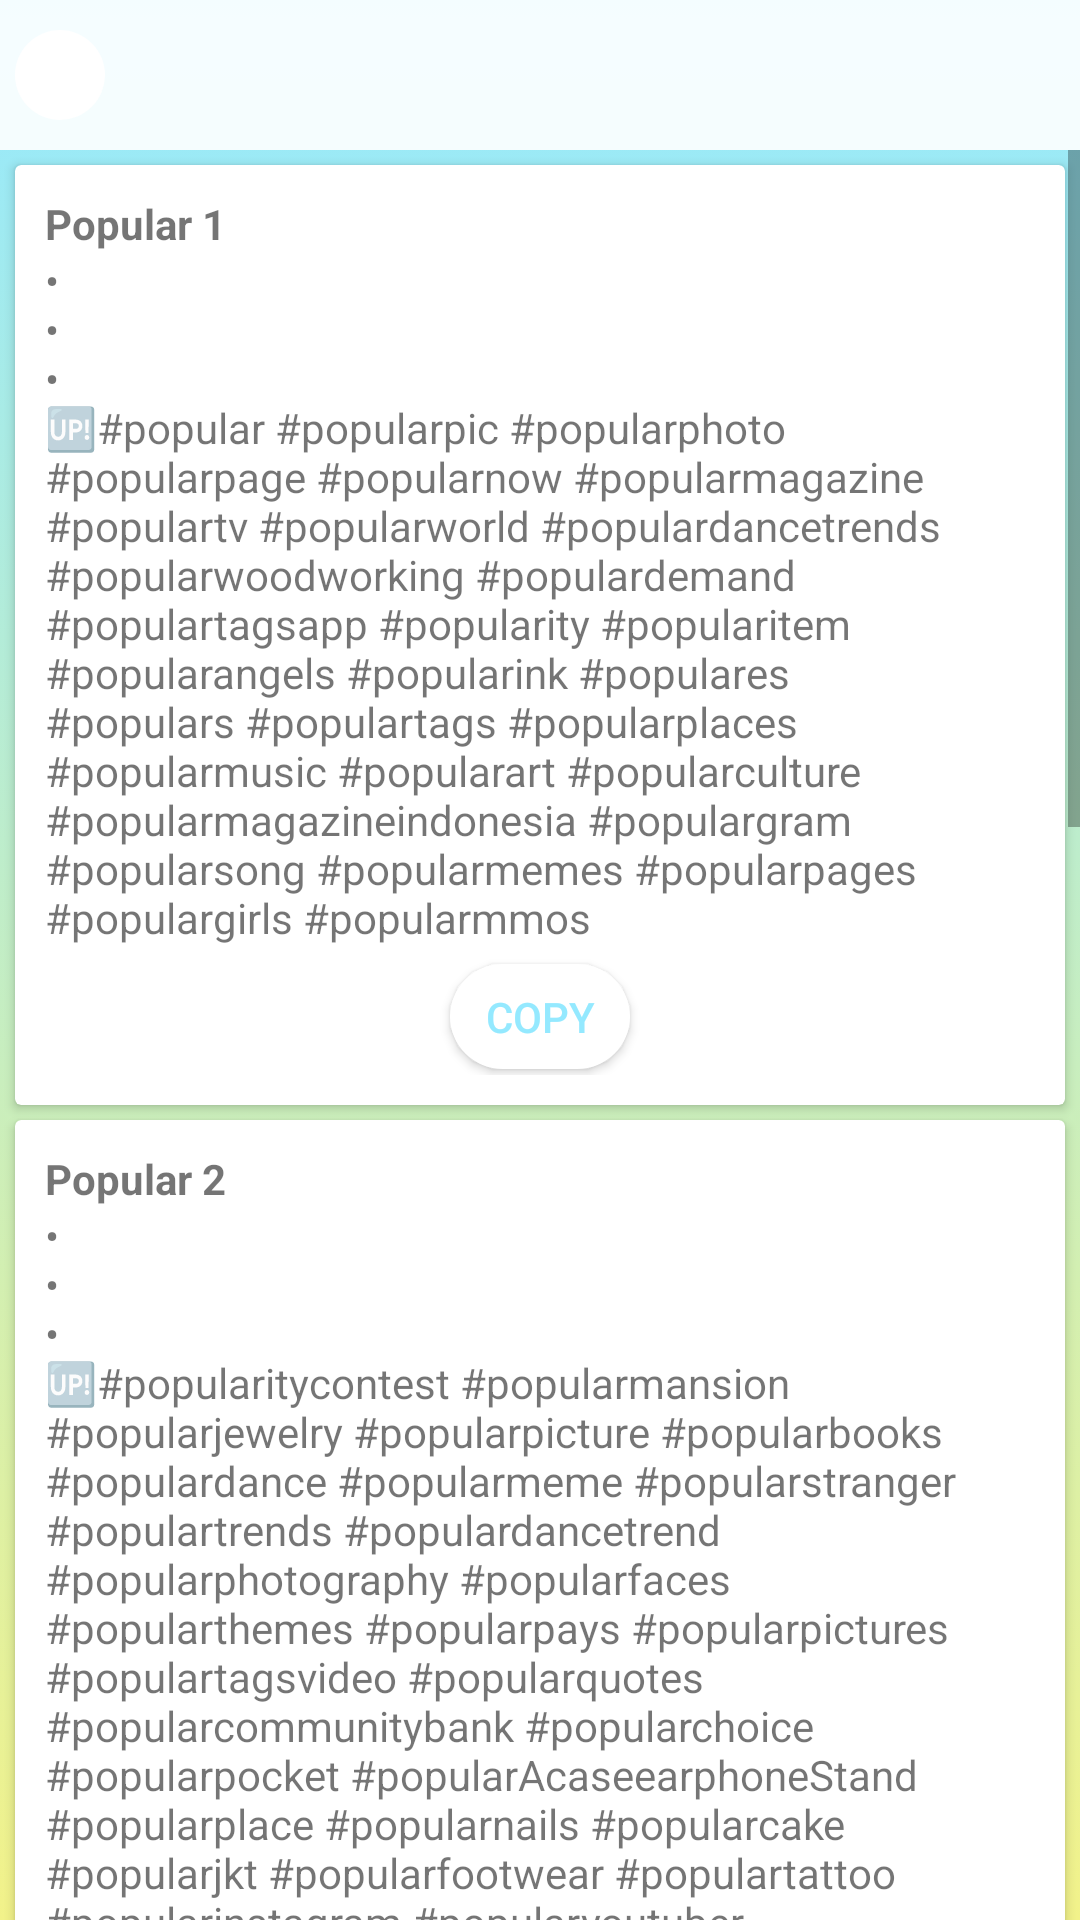

Layout XML and referenced resources for this Android screen:
<!-- AndroidManifest.xml: application theme AppTheme -->
<!-- res/layout/activity_menu1.xml -->
<?xml version="1.0" encoding="utf-8"?>
<RelativeLayout xmlns:android="http://schemas.android.com/apk/res/android"
    xmlns:app="http://schemas.android.com/apk/res-auto"
    xmlns:tools="http://schemas.android.com/tools"
    android:layout_width="match_parent"
    android:layout_height="match_parent"
    android:background="@drawable/bg_gradient"
    tools:context=".menu.Menu1Activity">

    <LinearLayout
        android:layout_width="match_parent"
        android:layout_height="50dp"
        android:background="#E6ffffff"
        android:orientation="horizontal">

        <ImageButton
            android:id="@+id/imageButton"
            android:layout_width="30dp"
            android:layout_height="30dp"
            android:layout_gravity="center"
            android:layout_marginLeft="5dp"
            android:background="@drawable/btn_back"
            app:srcCompat="@drawable/img_back" />
    </LinearLayout>

    <ScrollView
        android:layout_width="match_parent"
        android:layout_height="match_parent"
        android:layout_marginTop="50dp">

        <RelativeLayout
            android:layout_width="match_parent"
            android:layout_height="match_parent">

            <LinearLayout
                android:layout_width="match_parent"
                android:layout_height="wrap_content"
                android:orientation="vertical">

                <android.support.v7.widget.CardView
                    android:layout_width="match_parent"
                    android:layout_height="wrap_content"
                    android:layout_marginLeft="5dp"
                    android:layout_marginTop="5dp"
                    android:layout_marginRight="5dp">

                    <RelativeLayout
                        android:layout_width="match_parent"
                        android:layout_height="wrap_content"
                        android:padding="10dp">

                        <LinearLayout
                            android:layout_width="match_parent"
                            android:layout_height="match_parent"
                            android:orientation="vertical">

                            <TextView
                                android:layout_width="wrap_content"
                                android:layout_height="wrap_content"
                                android:text="Popular 1"
                                android:textStyle="bold"/>

                            <TextView
                                android:id="@+id/copy1"
                                android:layout_width="wrap_content"
                                android:layout_height="wrap_content"
                                android:text="@string/popular1" />

                            <Button
                                android:id="@+id/btnCopy1"
                                android:layout_width="60dp"
                                android:layout_height="35dp"
                                android:layout_gravity="center"
                                android:layout_marginTop="6dp"
                                android:layout_marginBottom="2dp"
                                android:background="@drawable/btn_bulat"
                                android:text="Copy"
                                android:textColor="@color/colorPrimaryDark" />
                        </LinearLayout>
                    </RelativeLayout>
                </android.support.v7.widget.CardView>
                <android.support.v7.widget.CardView
                    android:layout_width="match_parent"
                    android:layout_height="wrap_content"
                    android:layout_marginLeft="5dp"
                    android:layout_marginTop="5dp"
                    android:layout_marginRight="5dp">

                    <RelativeLayout
                        android:layout_width="match_parent"
                        android:layout_height="wrap_content"
                        android:padding="10dp">

                        <LinearLayout
                            android:layout_width="match_parent"
                            android:layout_height="match_parent"
                            android:orientation="vertical">

                            <TextView
                                android:layout_width="wrap_content"
                                android:layout_height="wrap_content"
                                android:text="Popular 2"
                                android:textStyle="bold"/>

                            <TextView
                                android:id="@+id/copy2"
                                android:layout_width="wrap_content"
                                android:layout_height="wrap_content"
                                android:text="@string/popular2" />

                            <Button
                                android:id="@+id/btnCopy2"
                                android:layout_width="60dp"
                                android:layout_height="35dp"
                                android:layout_gravity="center"
                                android:layout_marginTop="6dp"
                                android:layout_marginBottom="2dp"
                                android:background="@drawable/btn_bulat"
                                android:text="Copy"
                                android:textColor="@color/colorPrimaryDark" />
                        </LinearLayout>
                    </RelativeLayout>
                </android.support.v7.widget.CardView>
                <android.support.v7.widget.CardView
                    android:layout_width="match_parent"
                    android:layout_height="wrap_content"
                    android:layout_marginLeft="5dp"
                    android:layout_marginTop="5dp"
                    android:layout_marginRight="5dp">

                    <RelativeLayout
                        android:layout_width="match_parent"
                        android:layout_height="wrap_content"
                        android:padding="10dp">

                        <LinearLayout
                            android:layout_width="match_parent"
                            android:layout_height="match_parent"
                            android:orientation="vertical">

                            <TextView
                                android:layout_width="wrap_content"
                                android:layout_height="wrap_content"
                                android:text="Popular 3"
                                android:textStyle="bold"/>

                            <TextView
                                android:id="@+id/copy3"
                                android:layout_width="wrap_content"
                                android:layout_height="wrap_content"
                                android:text="@string/popular3" />

                            <Button
                                android:id="@+id/btnCopy3"
                                android:layout_width="60dp"
                                android:layout_height="35dp"
                                android:layout_gravity="center"
                                android:layout_marginTop="6dp"
                                android:layout_marginBottom="2dp"
                                android:background="@drawable/btn_bulat"
                                android:text="Copy"
                                android:textColor="@color/colorPrimaryDark" />
                        </LinearLayout>
                    </RelativeLayout>
                </android.support.v7.widget.CardView>
                <android.support.v7.widget.CardView
                    android:layout_width="match_parent"
                    android:layout_height="wrap_content"
                    android:layout_marginLeft="5dp"
                    android:layout_marginTop="5dp"
                    android:layout_marginRight="5dp">

                    <RelativeLayout
                        android:layout_width="match_parent"
                        android:layout_height="wrap_content"
                        android:padding="10dp">

                        <LinearLayout
                            android:layout_width="match_parent"
                            android:layout_height="match_parent"
                            android:orientation="vertical">

                            <TextView
                                android:layout_width="wrap_content"
                                android:layout_height="wrap_content"
                                android:text="Popular Random"
                                android:textStyle="bold"/>

                            <TextView
                                android:id="@+id/copy4"
                                android:layout_width="wrap_content"
                                android:layout_height="wrap_content"
                                android:text="@string/popularrandom" />

                            <Button
                                android:id="@+id/btnCopy4"
                                android:layout_width="60dp"
                                android:layout_height="35dp"
                                android:layout_gravity="center"
                                android:layout_marginTop="6dp"
                                android:layout_marginBottom="2dp"
                                android:background="@drawable/btn_bulat"
                                android:text="Copy"
                                android:textColor="@color/colorPrimaryDark" />
                        </LinearLayout>
                    </RelativeLayout>
                </android.support.v7.widget.CardView>
                <android.support.v7.widget.CardView
                    android:layout_width="match_parent"
                    android:layout_height="wrap_content"
                    android:layout_marginLeft="5dp"
                    android:layout_marginTop="5dp"
                    android:layout_marginRight="5dp">

                    <RelativeLayout
                        android:layout_width="match_parent"
                        android:layout_height="wrap_content"
                        android:padding="10dp">

                        <LinearLayout
                            android:layout_width="match_parent"
                            android:layout_height="match_parent"
                            android:orientation="vertical">

                            <TextView
                                android:layout_width="wrap_content"
                                android:layout_height="wrap_content"
                                android:text="Popular Live"
                                android:textStyle="bold"/>

                            <TextView
                                android:id="@+id/copy5"
                                android:layout_width="wrap_content"
                                android:layout_height="wrap_content"
                                android:text="@string/popularlive" />

                            <Button
                                android:id="@+id/btnCopy5"
                                android:layout_width="60dp"
                                android:layout_height="35dp"
                                android:layout_gravity="center"
                                android:layout_marginTop="6dp"
                                android:layout_marginBottom="2dp"
                                android:background="@drawable/btn_bulat"
                                android:text="Copy"
                                android:textColor="@color/colorPrimaryDark" />
                        </LinearLayout>
                    </RelativeLayout>
                </android.support.v7.widget.CardView>
            </LinearLayout>
        </RelativeLayout>
    </ScrollView>
</RelativeLayout>
<!-- resources referenced by this layout -->
<resources>
  <color name="colorPrimaryDark">#94E9FF</color>
  <!-- drawable bg_gradient (drawable) -->
  <?xml version="1.0" encoding="utf-8"?>
  <selector xmlns:android="http://schemas.android.com/apk/res/android">
  
      <item>
          <shape>
                  <gradient
                      android:angle="90"
                      android:startColor="@color/start"
                      android:endColor="@color/end"
                      android:type="linear"/>
          </shape>
      </item>
  </selector>
  <!-- drawable btn_bulat (drawable-v21) -->
  <?xml version="1.0" encoding="utf-8"?>
  <ripple xmlns:android="http://schemas.android.com/apk/res/android"
      android:color="@color/start">
      <item>
          <shape android:shape="rectangle">
              <corners
                  android:bottomLeftRadius="50dp"
                  android:bottomRightRadius="50dp"
                  android:radius="50dp"
                  android:topLeftRadius="50dp"
                  android:topRightRadius="50dp" />
              <solid android:color="#ffff" />
          </shape>
      </item>
  </ripple>
  <string name="popular1">•\n•\n•\n🆙#popular #popularpic #popularphoto #popularpage #popularnow #popularmagazine #populartv #popularworld #populardancetrends #popularwoodworking #populardemand #populartagsapp #popularity #popularitem #popularangels #popularink #populares #populars #populartags #popularplaces #popularmusic #popularart #popularculture #popularmagazineindonesia #populargram #popularsong #popularmemes #popularpages #populargirls #popularmmos</string>
  <string name="popular2">•\n•\n•\n🆙#popularitycontest #popularmansion #popularjewelry #popularpicture #popularbooks #populardance #popularmeme #popularstranger #populartrends #populardancetrend #popularphotography #popularfaces #popularthemes #popularpays #popularpictures #populartagsvideo #popularquotes #popularcommunitybank #popularchoice #popularpocket #popularAcaseearphoneStand #popularplace #popularnails #popularcake #popularjkt #popularfootwear #populartattoo #popularinstagram #popularyoutuber #populartagapp</string>
  <string name="popular3">•\n•\n•\n🆙#top #toptags #topmodel #topshop #topliketags #topeuropephoto #tops #topbodychallenge #topshelflife #toprankrepost #topshelf #topless #topdogphoto #top40 #topcatphoto #topi #topvsco #topparisphoto #topmodels #topuz #topman #top10 #toptan #topbodychallengeuse #topgear #topyacht #topfrancephoto #topofbrazil #toplondonphoto #topspeed</string>
  <string name="popularlive">•\n•\n•\n🆙#popular #korean #views #spam #rainbow #lol #slimepressing #oddlysatisfyingslime #hashtags #slimeamerica #koreanslime #makeup #satisfyingcrunch #crunch #asmrwhispering #asmreating #asmrslimesounds #slimerepost #repost #sound #hot #sexy #girl #chicashot #chicassexys #chicaselfie #chicascalientes #booty #guapas #rubias</string>
  <string name="popularrandom">•\n•\n•\n🆙#popular #popularonlinedatingsites #popularnobodytools #popularipic #populardointer #populartrends #popularbajaj #popularkidz #popularbooks #popularanime #populardemandradioshow #popularwoodworking #populardance #populardenature #popularart #populararts #popularpittsburgh #popularic #popularink #popularmmos #populardancetrend #popularmmosandgamingwithjen #popularpics #populartv #popularresidence #popularsovereignty #popularaesthetic #popularneddlepillow #popularnails #popularcheerleaders</string>
  <style name="AppTheme" parent="Theme.AppCompat.Light.NoActionBar">
          
          <item name="colorPrimary">@color/colorPrimary</item>
          <item name="colorPrimaryDark">@color/colorPrimaryDark</item>
          <item name="colorAccent">@color/colorAccent</item>
      </style>
  <color name="start">#F2F28A</color>
  <color name="end">#94E9FF</color>
  <color name="btnBack">#ffffffff</color>
  <color name="colorPrimary">#94E9FF</color>
  <color name="colorAccent">#94E9FF</color>
</resources>
